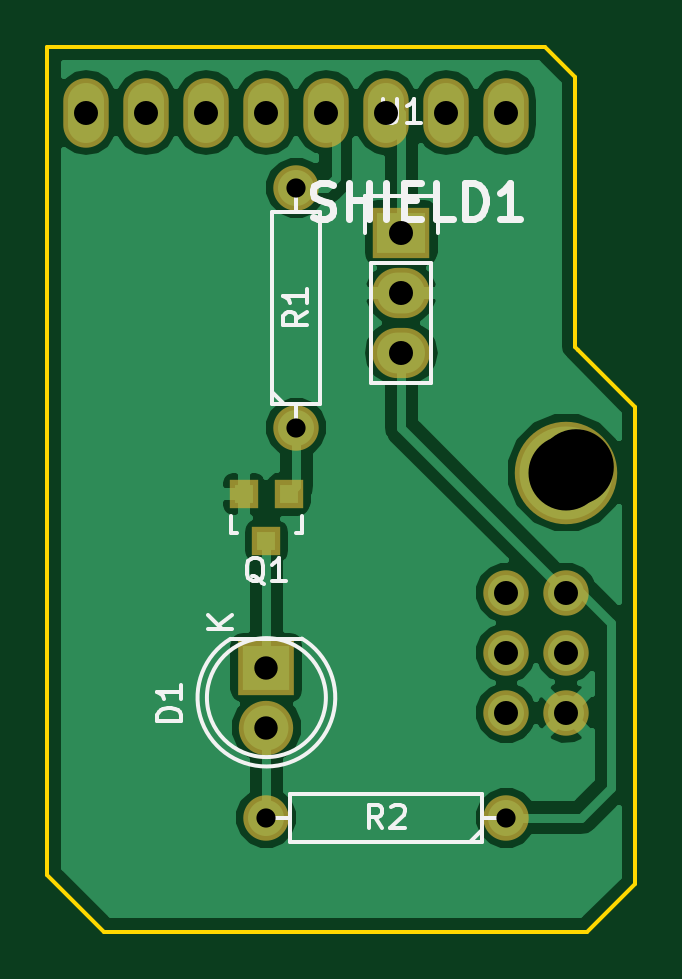
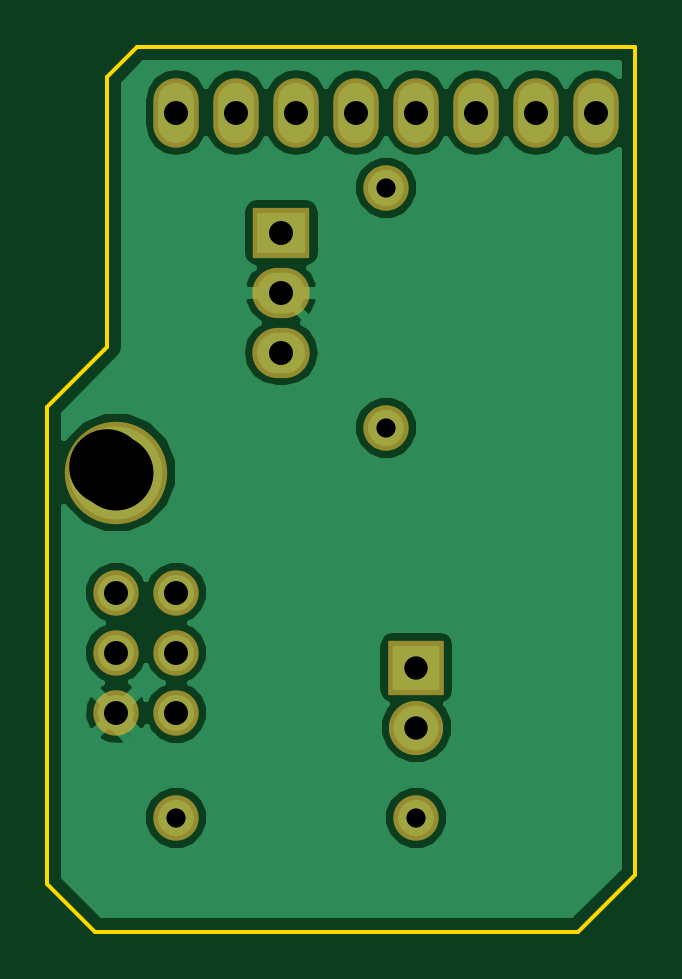
Circuit board: 9 layer files. Board 24.9 x 37.5 mm.
- bottom_copper: ir_shield-B.Cu.gbl (21612 bytes)
- bottom_mask: ir_shield-B.Mask.gbs (1095 bytes)
- bottom_silk: ir_shield-B.SilkS.gbo (272 bytes)
- outline: ir_shield-Edge.Cuts.gm1 (862 bytes)
- top_copper: ir_shield-F.Cu.gtl (24167 bytes)
- top_mask: ir_shield-F.Mask.gts (1211 bytes)
- top_silk: ir_shield-F.SilkS.gto (6431 bytes)
- drill: ir_shield-NPTH.drl (69 bytes)
- drill: ir_shield.drl (413 bytes)

=== bottom_copper: ir_shield-B.Cu.gbl (21612 bytes, source omitted) ===
=== bottom_mask: ir_shield-B.Mask.gbs ===
G04 #@! TF.FileFunction,Soldermask,Bot*
%FSLAX46Y46*%
G04 Gerber Fmt 4.6, Leading zero omitted, Abs format (unit mm)*
G04 Created by KiCad (PCBNEW 4.0.2-stable) date 2016/6/3 下午 03:13:17*
%MOMM*%
G01*
G04 APERTURE LIST*
%ADD10C,0.100000*%
%ADD11O,1.924000X2.940000*%
%ADD12C,4.337000*%
%ADD13C,1.924000*%
%ADD14R,2.432000X2.127200*%
%ADD15O,2.432000X2.127200*%
%ADD16R,2.400000X2.300000*%
%ADD17C,2.300000*%
G04 APERTURE END LIST*
D10*
D11*
X229870000Y-95250000D03*
X227330000Y-95250000D03*
X224790000Y-95250000D03*
X222250000Y-95250000D03*
X219710000Y-95250000D03*
X217170000Y-95250000D03*
X214630000Y-95250000D03*
X212090000Y-95250000D03*
D12*
X232410000Y-110490000D03*
D13*
X229870000Y-120650000D03*
X232410000Y-120650000D03*
X232410000Y-118110000D03*
X229870000Y-118110000D03*
X229870000Y-115570000D03*
X232410000Y-115570000D03*
X220980000Y-108585000D03*
X220980000Y-98425000D03*
X229870000Y-125095000D03*
X219710000Y-125095000D03*
D14*
X225425000Y-100330000D03*
D15*
X225425000Y-102870000D03*
X225425000Y-105410000D03*
D16*
X219710000Y-118745000D03*
D17*
X219710000Y-121285000D03*
M02*

=== bottom_silk: ir_shield-B.SilkS.gbo ===
G04 #@! TF.FileFunction,Legend,Bot*
%FSLAX46Y46*%
G04 Gerber Fmt 4.6, Leading zero omitted, Abs format (unit mm)*
G04 Created by KiCad (PCBNEW 4.0.2-stable) date 2016/6/3 下午 03:13:17*
%MOMM*%
G01*
G04 APERTURE LIST*
%ADD10C,0.100000*%
G04 APERTURE END LIST*
D10*
M02*

=== outline: ir_shield-Edge.Cuts.gm1 ===
G04 #@! TF.FileFunction,Profile,NP*
%FSLAX46Y46*%
G04 Gerber Fmt 4.6, Leading zero omitted, Abs format (unit mm)*
G04 Created by KiCad (PCBNEW 4.0.2-stable) date 2016/6/3 下午 03:13:17*
%MOMM*%
G01*
G04 APERTURE LIST*
%ADD10C,0.100000*%
%ADD11C,0.150000*%
G04 APERTURE END LIST*
D10*
D11*
X235331000Y-107696000D02*
X235331000Y-127889000D01*
X233299000Y-129921000D02*
X235331000Y-127889000D01*
X212852000Y-129921000D02*
X233299000Y-129921000D01*
X210439000Y-127508000D02*
X212852000Y-129921000D01*
X210439000Y-121666000D02*
X210439000Y-127508000D01*
X210439000Y-92456000D02*
X210439000Y-121666000D01*
X231521000Y-92456000D02*
X210439000Y-92456000D01*
X232791000Y-93726000D02*
X231521000Y-92456000D01*
X232791000Y-105156000D02*
X232791000Y-93726000D01*
X232918000Y-105283000D02*
X232791000Y-105156000D01*
X235331000Y-107696000D02*
X232918000Y-105283000D01*
M02*

=== top_copper: ir_shield-F.Cu.gtl (24167 bytes, source omitted) ===
=== top_mask: ir_shield-F.Mask.gts ===
G04 #@! TF.FileFunction,Soldermask,Top*
%FSLAX46Y46*%
G04 Gerber Fmt 4.6, Leading zero omitted, Abs format (unit mm)*
G04 Created by KiCad (PCBNEW 4.0.2-stable) date 2016/6/3 下午 03:13:17*
%MOMM*%
G01*
G04 APERTURE LIST*
%ADD10C,0.100000*%
%ADD11O,1.924000X2.940000*%
%ADD12C,4.337000*%
%ADD13C,1.924000*%
%ADD14R,1.200100X1.200100*%
%ADD15R,2.432000X2.127200*%
%ADD16O,2.432000X2.127200*%
%ADD17R,2.400000X2.300000*%
%ADD18C,2.300000*%
G04 APERTURE END LIST*
D10*
D11*
X229870000Y-95250000D03*
X227330000Y-95250000D03*
X224790000Y-95250000D03*
X222250000Y-95250000D03*
X219710000Y-95250000D03*
X217170000Y-95250000D03*
X214630000Y-95250000D03*
X212090000Y-95250000D03*
D12*
X232410000Y-110490000D03*
D13*
X229870000Y-120650000D03*
X232410000Y-120650000D03*
X232410000Y-118110000D03*
X229870000Y-118110000D03*
X229870000Y-115570000D03*
X232410000Y-115570000D03*
D14*
X220660000Y-111394240D03*
X218760000Y-111394240D03*
X219710000Y-113393220D03*
D13*
X220980000Y-108585000D03*
X220980000Y-98425000D03*
X229870000Y-125095000D03*
X219710000Y-125095000D03*
D15*
X225425000Y-100330000D03*
D16*
X225425000Y-102870000D03*
X225425000Y-105410000D03*
D17*
X219710000Y-118745000D03*
D18*
X219710000Y-121285000D03*
M02*

=== top_silk: ir_shield-F.SilkS.gto ===
G04 #@! TF.FileFunction,Legend,Top*
%FSLAX46Y46*%
G04 Gerber Fmt 4.6, Leading zero omitted, Abs format (unit mm)*
G04 Created by KiCad (PCBNEW 4.0.2-stable) date 2016/6/3 下午 03:13:17*
%MOMM*%
G01*
G04 APERTURE LIST*
%ADD10C,0.100000*%
%ADD11C,0.150000*%
%ADD12C,0.304800*%
G04 APERTURE END LIST*
D10*
D11*
X218410840Y-113045240D02*
X218459100Y-113045240D01*
X221209820Y-112344200D02*
X221209820Y-113045240D01*
X221209820Y-113045240D02*
X220960900Y-113045240D01*
X218410840Y-113045240D02*
X218210180Y-113045240D01*
X218210180Y-113045240D02*
X218210180Y-112344200D01*
X220980000Y-108585000D02*
X220980000Y-107569000D01*
X220980000Y-107569000D02*
X219964000Y-107569000D01*
X219964000Y-107569000D02*
X219964000Y-99441000D01*
X219964000Y-99441000D02*
X221996000Y-99441000D01*
X221996000Y-99441000D02*
X221996000Y-107569000D01*
X221996000Y-107569000D02*
X220980000Y-107569000D01*
X220472000Y-107569000D02*
X219964000Y-107061000D01*
X220980000Y-98425000D02*
X220980000Y-99441000D01*
X229870000Y-125095000D02*
X228854000Y-125095000D01*
X228854000Y-125095000D02*
X228854000Y-126111000D01*
X228854000Y-126111000D02*
X220726000Y-126111000D01*
X220726000Y-126111000D02*
X220726000Y-124079000D01*
X220726000Y-124079000D02*
X228854000Y-124079000D01*
X228854000Y-124079000D02*
X228854000Y-125095000D01*
X228854000Y-125603000D02*
X228346000Y-126111000D01*
X219710000Y-125095000D02*
X220726000Y-125095000D01*
X224155000Y-101600000D02*
X224155000Y-106680000D01*
X224155000Y-106680000D02*
X226695000Y-106680000D01*
X226695000Y-106680000D02*
X226695000Y-101600000D01*
X226975000Y-98780000D02*
X226975000Y-100330000D01*
X226695000Y-101600000D02*
X224155000Y-101600000D01*
X223875000Y-100330000D02*
X223875000Y-98780000D01*
X223875000Y-98780000D02*
X226975000Y-98780000D01*
X218185096Y-117530112D02*
G75*
G03X221210000Y-117515000I1524904J-2484888D01*
G01*
X218210000Y-117515000D02*
X221210000Y-117515000D01*
X222227936Y-120015000D02*
G75*
G03X222227936Y-120015000I-2517936J0D01*
G01*
D12*
X221669429Y-99676857D02*
X221887143Y-99749429D01*
X222250000Y-99749429D01*
X222395143Y-99676857D01*
X222467714Y-99604286D01*
X222540286Y-99459143D01*
X222540286Y-99314000D01*
X222467714Y-99168857D01*
X222395143Y-99096286D01*
X222250000Y-99023714D01*
X221959714Y-98951143D01*
X221814572Y-98878571D01*
X221742000Y-98806000D01*
X221669429Y-98660857D01*
X221669429Y-98515714D01*
X221742000Y-98370571D01*
X221814572Y-98298000D01*
X221959714Y-98225429D01*
X222322572Y-98225429D01*
X222540286Y-98298000D01*
X223193429Y-99749429D02*
X223193429Y-98225429D01*
X223193429Y-98951143D02*
X224064286Y-98951143D01*
X224064286Y-99749429D02*
X224064286Y-98225429D01*
X224790000Y-99749429D02*
X224790000Y-98225429D01*
X225515714Y-98951143D02*
X226023714Y-98951143D01*
X226241428Y-99749429D02*
X225515714Y-99749429D01*
X225515714Y-98225429D01*
X226241428Y-98225429D01*
X227620285Y-99749429D02*
X226894571Y-99749429D01*
X226894571Y-98225429D01*
X228128285Y-99749429D02*
X228128285Y-98225429D01*
X228491142Y-98225429D01*
X228708857Y-98298000D01*
X228853999Y-98443143D01*
X228926571Y-98588286D01*
X228999142Y-98878571D01*
X228999142Y-99096286D01*
X228926571Y-99386571D01*
X228853999Y-99531714D01*
X228708857Y-99676857D01*
X228491142Y-99749429D01*
X228128285Y-99749429D01*
X230450571Y-99749429D02*
X229579714Y-99749429D01*
X230015142Y-99749429D02*
X230015142Y-98225429D01*
X229869999Y-98443143D01*
X229724857Y-98588286D01*
X229579714Y-98660857D01*
D11*
X219614762Y-115192619D02*
X219519524Y-115145000D01*
X219424286Y-115049762D01*
X219281429Y-114906905D01*
X219186190Y-114859286D01*
X219090952Y-114859286D01*
X219138571Y-115097381D02*
X219043333Y-115049762D01*
X218948095Y-114954524D01*
X218900476Y-114764048D01*
X218900476Y-114430714D01*
X218948095Y-114240238D01*
X219043333Y-114145000D01*
X219138571Y-114097381D01*
X219329048Y-114097381D01*
X219424286Y-114145000D01*
X219519524Y-114240238D01*
X219567143Y-114430714D01*
X219567143Y-114764048D01*
X219519524Y-114954524D01*
X219424286Y-115049762D01*
X219329048Y-115097381D01*
X219138571Y-115097381D01*
X220519524Y-115097381D02*
X219948095Y-115097381D01*
X220233809Y-115097381D02*
X220233809Y-114097381D01*
X220138571Y-114240238D01*
X220043333Y-114335476D01*
X219948095Y-114383095D01*
X221432381Y-103671666D02*
X220956190Y-104005000D01*
X221432381Y-104243095D02*
X220432381Y-104243095D01*
X220432381Y-103862142D01*
X220480000Y-103766904D01*
X220527619Y-103719285D01*
X220622857Y-103671666D01*
X220765714Y-103671666D01*
X220860952Y-103719285D01*
X220908571Y-103766904D01*
X220956190Y-103862142D01*
X220956190Y-104243095D01*
X221432381Y-102719285D02*
X221432381Y-103290714D01*
X221432381Y-103005000D02*
X220432381Y-103005000D01*
X220575238Y-103100238D01*
X220670476Y-103195476D01*
X220718095Y-103290714D01*
X224623334Y-125547381D02*
X224290000Y-125071190D01*
X224051905Y-125547381D02*
X224051905Y-124547381D01*
X224432858Y-124547381D01*
X224528096Y-124595000D01*
X224575715Y-124642619D01*
X224623334Y-124737857D01*
X224623334Y-124880714D01*
X224575715Y-124975952D01*
X224528096Y-125023571D01*
X224432858Y-125071190D01*
X224051905Y-125071190D01*
X225004286Y-124642619D02*
X225051905Y-124595000D01*
X225147143Y-124547381D01*
X225385239Y-124547381D01*
X225480477Y-124595000D01*
X225528096Y-124642619D01*
X225575715Y-124737857D01*
X225575715Y-124833095D01*
X225528096Y-124975952D01*
X224956667Y-125547381D01*
X225575715Y-125547381D01*
X224663095Y-94682381D02*
X224663095Y-95491905D01*
X224710714Y-95587143D01*
X224758333Y-95634762D01*
X224853571Y-95682381D01*
X225044048Y-95682381D01*
X225139286Y-95634762D01*
X225186905Y-95587143D01*
X225234524Y-95491905D01*
X225234524Y-94682381D01*
X226234524Y-95682381D02*
X225663095Y-95682381D01*
X225948809Y-95682381D02*
X225948809Y-94682381D01*
X225853571Y-94825238D01*
X225758333Y-94920476D01*
X225663095Y-94968095D01*
X216098381Y-121007095D02*
X215098381Y-121007095D01*
X215098381Y-120769000D01*
X215146000Y-120626142D01*
X215241238Y-120530904D01*
X215336476Y-120483285D01*
X215526952Y-120435666D01*
X215669810Y-120435666D01*
X215860286Y-120483285D01*
X215955524Y-120530904D01*
X216050762Y-120626142D01*
X216098381Y-120769000D01*
X216098381Y-121007095D01*
X216098381Y-119483285D02*
X216098381Y-120054714D01*
X216098381Y-119769000D02*
X215098381Y-119769000D01*
X215241238Y-119864238D01*
X215336476Y-119959476D01*
X215384095Y-120054714D01*
X218257381Y-117101905D02*
X217257381Y-117101905D01*
X218257381Y-116530476D02*
X217685952Y-116959048D01*
X217257381Y-116530476D02*
X217828810Y-117101905D01*
M02*

=== drill: ir_shield-NPTH.drl ===
M48
INCH,TZ
T1C0.126
%
G90
G05
T1
X91654Y-43404
X91654Y-54404
T0
M30

=== drill: ir_shield.drl ===
M48
INCH,TZ
T1C0.032
T2C0.039
T3C0.040
T4C0.125
%
G90
G05
T1
X86500Y-49250
X87000Y-38750
X87000Y-42750
X90500Y-49250
T2
X86500Y-46750
X86500Y-47750
T3
X83500Y-37500
X84500Y-37500
X85500Y-37500
X86500Y-37500
X87500Y-37500
X88500Y-37500
X88750Y-39500
X88750Y-40500
X88750Y-41500
X89500Y-37500
X90500Y-37500
X90500Y-45500
X90500Y-46500
X90500Y-47500
X91500Y-45500
X91500Y-46500
X91500Y-47500
T4
X91500Y-43500
T0
M30
